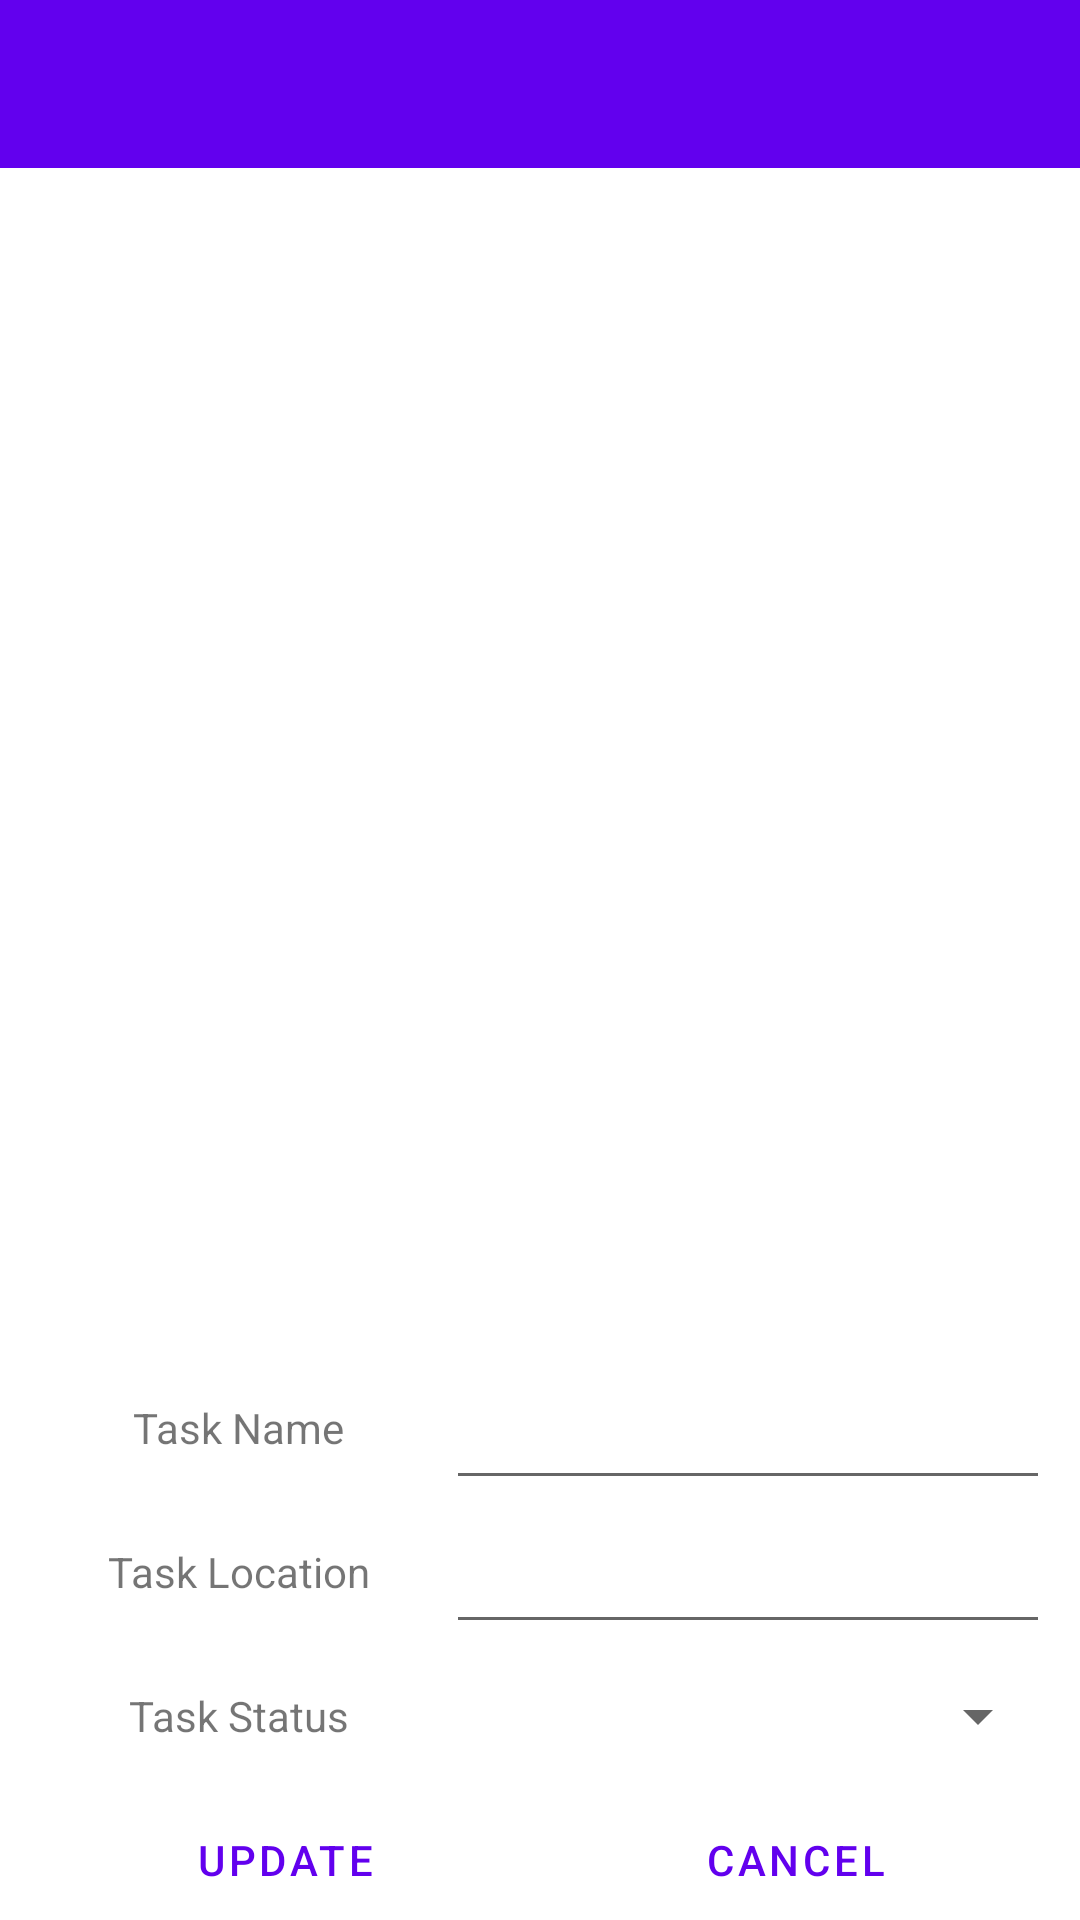

Reconstruct the res/layout file that produces this screen, plus the resources it refers to.
<!-- AndroidManifest.xml: application theme Theme.MADAssignment1 -->
<!-- res/layout/task_display.xml -->
<?xml version="1.0" encoding="utf-8"?>
<androidx.constraintlayout.widget.ConstraintLayout xmlns:android="http://schemas.android.com/apk/res/android"
    xmlns:app="http://schemas.android.com/apk/res-auto"
    xmlns:tools="http://schemas.android.com/tools"
    android:layout_width="fill_parent"
    android:layout_height="fill_parent">

    <com.google.android.material.appbar.AppBarLayout
        android:id="@+id/appbar"
        android:layout_width="match_parent"
        android:layout_height="wrap_content"
        android:theme="@style/Theme.MADAssignment1.AppBarOverlay"
        app:layout_constraintTop_toTopOf="parent">

        <androidx.appcompat.widget.Toolbar
            android:id="@+id/toolbar"
            android:layout_width="match_parent"
            android:layout_height="?attr/actionBarSize"
            android:background="?attr/colorPrimary"
            app:popupTheme="@style/Theme.MADAssignment1.PopupOverlay"
            app:layout_constraintTop_toTopOf="parent"/>

    </com.google.android.material.appbar.AppBarLayout>

    <TableLayout
        android:id="@+id/edittask_table"
        android:layout_width="match_parent"
        android:layout_height="wrap_content"
        android:layout_marginStart="10dp"
        android:layout_marginTop="356dp"
        android:layout_marginEnd="10dp"
        android:paddingTop="40dp"

        app:layout_constraintEnd_toEndOf="parent"
        app:layout_constraintHorizontal_bias="1.0"
        app:layout_constraintStart_toStartOf="parent"
        app:layout_constraintTop_toBottomOf="@id/appbar">

        <TableRow>

            <TextView
                android:layout_height="fill_parent"
                android:layout_weight="1"
                android:gravity="center"
                android:labelFor="@id/edittask_name"
                android:text="Task Name" />

            <EditText
                android:id="@+id/edittask_name"
                android:layout_height="48dp"
                android:layout_weight="1"
                android:autofillHints="John"
                android:inputType="text"
                android:labelFor="@id/edittask_name"
                android:minWidth="150dip"
                tools:ignore="SpeakableTextPresentCheck" />
        </TableRow>

        <TableRow>

            <TextView
                android:layout_height="fill_parent"
                android:layout_weight="1"
                android:gravity="center"
                android:text="Task Location" />

            <EditText
                android:id="@+id/edittask_location"
                android:layout_height="48dp"
                android:layout_weight="1"
                android:autofillHints="123 Fake Street"
                android:inputType="textPostalAddress"
                android:minWidth="50dip" />
        </TableRow>

        <TableRow>

            <TextView
                android:layout_height="fill_parent"
                android:layout_weight="1"
                android:gravity="center"
                android:text="@string/task_status" />

            <Spinner
                android:id="@+id/edittask_status"
                android:layout_width="fill_parent"
                android:layout_height="48dp"
                android:layout_weight="1"
                android:autofillHints="Incomplete" />
        </TableRow>

        <TableRow>

            <Button
                android:id="@+id/task_update_button"
                style="?android:attr/buttonBarButtonStyle"
                android:layout_width="0dp"
                android:layout_height="48dp"
                android:layout_gravity="center"
                android:layout_weight="1"
                android:padding="3dp"
                android:text="@string/update" />

            <Button
                android:id="@+id/task_cancel_button"
                style="?android:attr/buttonBarButtonStyle"
                android:layout_width="0dp"
                android:layout_height="48dp"
                android:layout_gravity="center"
                android:layout_weight="1"
                android:padding="3dp"
                android:text="cancel" />

        </TableRow>

    </TableLayout>

    <TextView
        android:id="@+id/confirm_task"
        android:layout_width="wrap_content"
        android:layout_height="48dp"
        android:layout_weight="1"
        android:gravity="center"
        android:text=""
        app:layout_constraintEnd_toEndOf="parent"
        app:layout_constraintStart_toStartOf="parent"
        app:layout_constraintTop_toBottomOf="@id/edittask_table" />

    <ExpandableListView
        android:id="@+id/task_list"
        android:layout_width="match_parent"
        android:layout_height="wrap_content"
        android:layout_marginStart="16dp"
        android:layout_marginTop="32dp"
        android:layout_marginEnd="16dp"
        app:layout_constraintEnd_toEndOf="parent"
        app:layout_constraintStart_toStartOf="parent"
        app:layout_constraintTop_toBottomOf="@id/appbar" />

</androidx.constraintlayout.widget.ConstraintLayout>
<!-- resources referenced by this layout -->
<resources>
  <string name="task_status">Task Status</string>
  <string name="update">Update</string>
  <style name="Theme.MADAssignment1.AppBarOverlay" parent="ThemeOverlay.AppCompat.Dark.ActionBar" />
  <style name="Theme.MADAssignment1.PopupOverlay" parent="ThemeOverlay.AppCompat.Dark.ActionBar" />
  <style name="Theme.MADAssignment1" parent="Theme.MaterialComponents.DayNight.DarkActionBar">
          
          <item name="colorPrimary">@color/purple_500</item>
          <item name="colorPrimaryVariant">@color/purple_700</item>
          <item name="colorOnPrimary">@color/white</item>
          
          <item name="colorSecondary">@color/teal_200</item>
          <item name="colorSecondaryVariant">@color/teal_700</item>
          <item name="colorOnSecondary">@color/black</item>
          
          <item name="android:statusBarColor" tools:targetApi="l">?attr/colorPrimaryVariant</item>
          
      </style>
  <!-- not gathered from this repository: default colours our renderer supplied (Android Studio template values) -->
  <color name="purple_500">#FF6200EE</color>
  <color name="purple_700">#FF3700B3</color>
  <color name="teal_200">#FF03DAC5</color>
  <color name="teal_700">#FF018786</color>
  <color name="black">#FF000000</color>
  <color name="white">#FFFFFFFF</color>
</resources>
